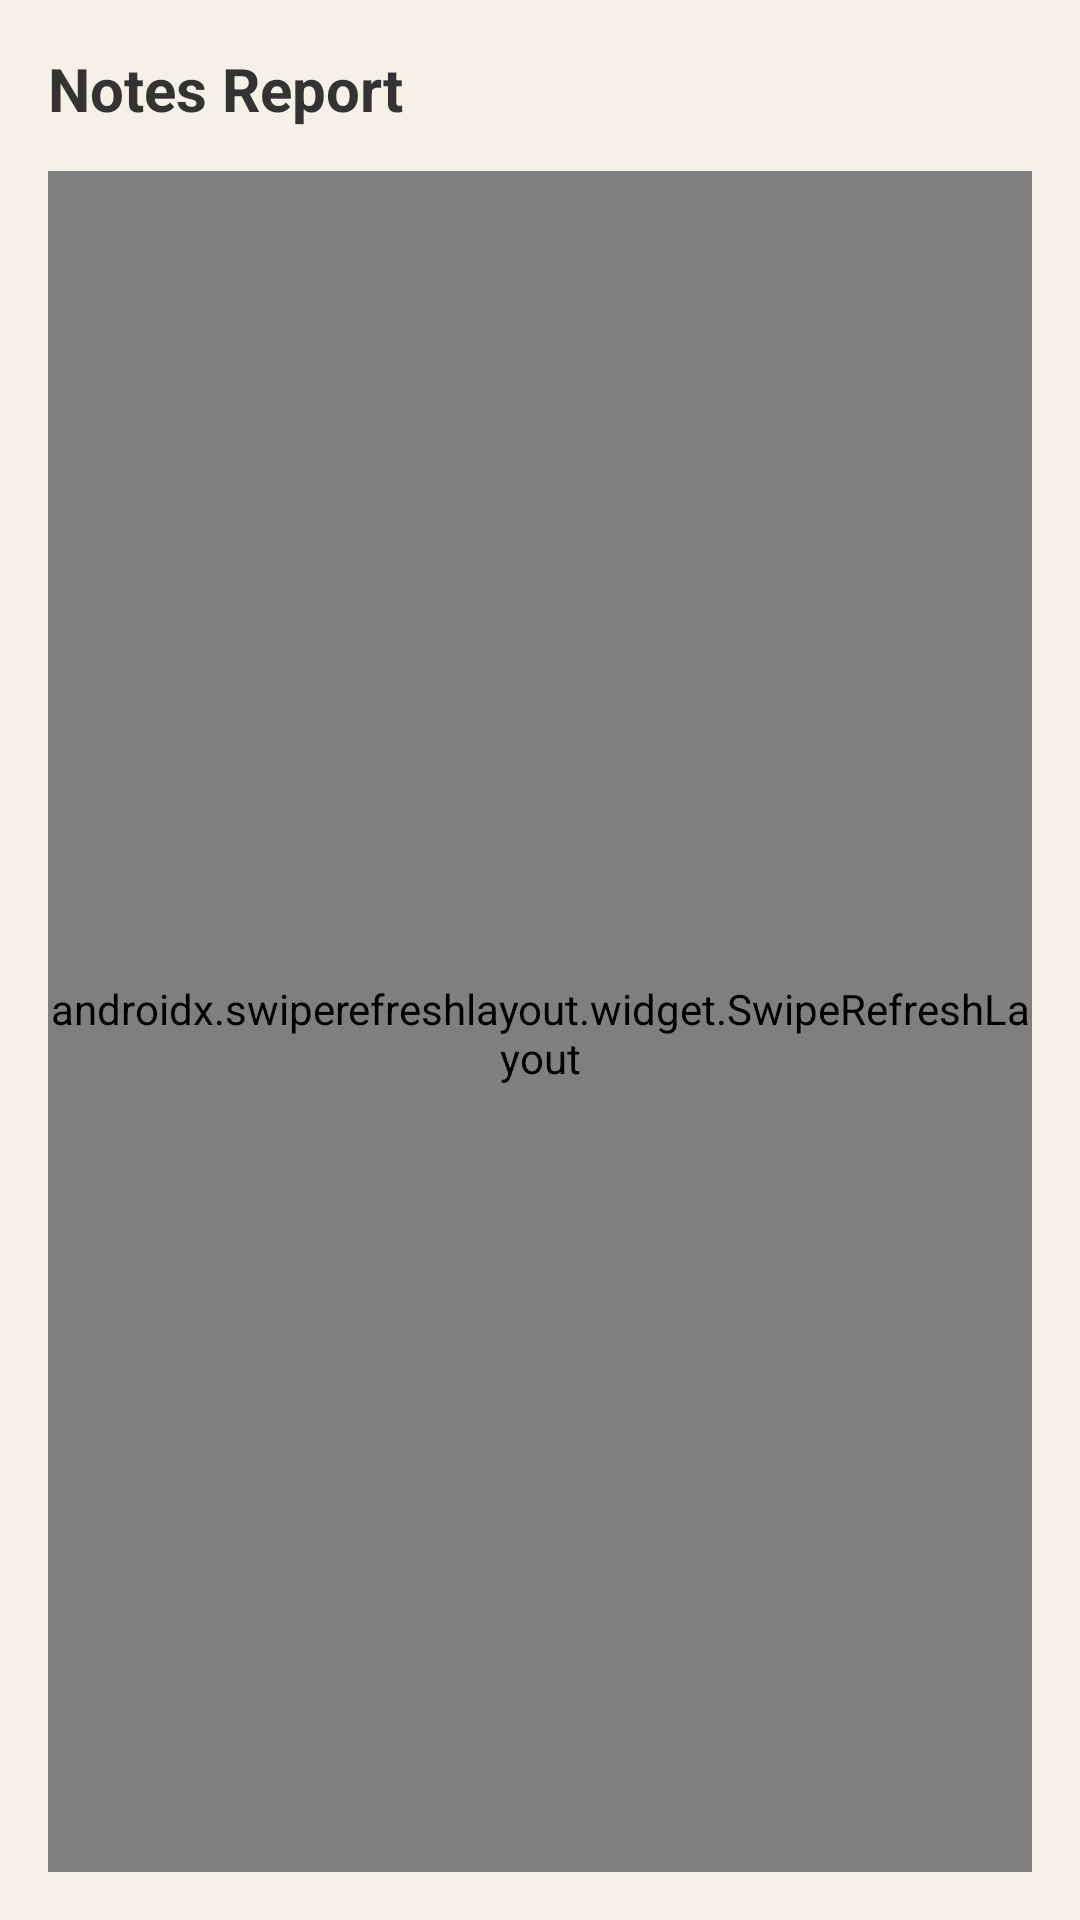

Reconstruct the res/layout file that produces this screen, plus the resources it refers to.
<!-- AndroidManifest.xml: application theme Theme.Notes_app -->
<!-- res/layout/fragment_report.xml -->
<?xml version="1.0" encoding="utf-8"?>
<LinearLayout
    xmlns:android="http://schemas.android.com/apk/res/android"
    xmlns:app="http://schemas.android.com/apk/res-auto"
    xmlns:tools="http://schemas.android.com/tools"
    android:layout_width="match_parent"
    android:layout_height="match_parent"
    android:padding="16dp"
    android:orientation="vertical"
    android:background="@color/soft_beige"
    tools:context=".fragments.ReportFragment">

    <TextView
        android:id="@+id/txtTitle"
        android:layout_width="wrap_content"
        android:layout_height="wrap_content"
        android:text="Notes Report"
        android:textSize="20sp"
        android:textStyle="bold"
        android:textColor="@color/noteText"
        android:layout_marginBottom="14dp"/>

    
    <androidx.swiperefreshlayout.widget.SwipeRefreshLayout
        android:id="@+id/swipeRefreshLayout"
        android:layout_width="match_parent"
        android:layout_height="0dp"
        android:layout_weight="1"
        android:paddingTop="8dp">

        
        <androidx.recyclerview.widget.RecyclerView
            android:id="@+id/rvStickyNotes"
            android:layout_width="match_parent"
            android:layout_height="match_parent"
            android:nestedScrollingEnabled="true"
            android:overScrollMode="never"
            android:paddingBottom="10dp"
            app:layoutManager="androidx.recyclerview.widget.StaggeredGridLayoutManager"
            app:spanCount="2"
            tools:listitem="@layout/item_sticky_note"/>
    </androidx.swiperefreshlayout.widget.SwipeRefreshLayout>

</LinearLayout>
<!-- res/layout/item_sticky_note.xml (included above) -->
<?xml version="1.0" encoding="utf-8"?>
<androidx.cardview.widget.CardView
    xmlns:android="http://schemas.android.com/apk/res/android"
    xmlns:app="http://schemas.android.com/apk/res-auto"
    android:id="@+id/cardStickyNote"
    android:layout_width="170dp"
    android:layout_height="wrap_content"
    android:layout_margin="12dp"
    android:foreground="?android:attr/selectableItemBackground"
    app:cardCornerRadius="10dp"
    app:cardElevation="8dp"
    app:cardUseCompatPadding="true"
    android:rotation="-4"
    android:backgroundTint="@color/noteMint">

    <LinearLayout
        android:layout_width="match_parent"
        android:layout_height="wrap_content"
        android:padding="10dp"
        android:orientation="vertical"
        android:gravity="center_horizontal">

        <ImageView
            android:id="@+id/imgPin"
            android:layout_width="24dp"
            android:layout_height="24dp"
            android:src="@drawable/ic_pin" />

        <TextView
            android:id="@+id/txtNoteCategory"
            android:layout_width="wrap_content"
            android:layout_height="wrap_content"
            android:text="Work"
            android:textSize="14sp"
            android:textStyle="bold"
            android:textColor="@color/noteText"
            android:layout_marginTop="6dp"/>

        <TextView
            android:id="@+id/txtNoteDate"
            android:layout_width="wrap_content"
            android:layout_height="wrap_content"
            android:text="17 Nov 2025"
            android:textSize="12sp"
            android:textColor="@color/noteText"
            android:layout_marginTop="4dp"/>

        <TextView
            android:id="@+id/txtNoteMessage"
            android:layout_width="match_parent"
            android:layout_height="wrap_content"
            android:text="Sample Note"
            android:gravity="center"
            android:textColor="@color/noteText"
            android:textSize="16sp"
            android:padding="6dp"
            android:layout_marginTop="4dp"/>

        <TextView
            android:id="@+id/txtNoteCount"
            android:layout_width="wrap_content"
            android:layout_height="wrap_content"
            android:text="3 Tasks"
            android:textSize="13sp"
            android:textColor="@color/noteText"
            android:layout_marginTop="4dp"/>
    </LinearLayout>
</androidx.cardview.widget.CardView>
<!-- resources referenced by this layout -->
<resources>
  <color name="noteMint">#B5EAEA</color>
  <color name="noteText">#333333</color>
  <color name="soft_beige">#F5F1E8</color>
  <!-- drawable ic_pin (drawable) -->
  <vector xmlns:android="http://schemas.android.com/apk/res/android" android:height="24dp" android:viewportHeight="494.98" android:viewportWidth="494.98" android:width="24dp">
        
      <path android:fillColor="#000000" android:pathData="M2.15,475c-3.4,5.16 -2.72,11.81 1.65,16.18 4.37,4.37 11.02,5.05 16.18,1.65 33.38,-21.97 63.78,-40.49 101.73,-78.43l38.35,-38.35a7.5,7.5 0,0 0,-10.61 -10.61l-38.35,38.35c-36.02,36.02 -66.05,54.58 -90.75,70.84 16.02,-24.35 34.62,-54.53 70.84,-90.75l100.35,-100.35 19.92,19.92 -37.25,37.25a7.5,7.5 0,0 0,10.61 10.61l37.25,-37.25 79.06,79.06c9.89,9.88 26.49,7.51 33.17,-4.78 19.49,-35.85 24.74,-68.28 25.72,-89.17 0.88,-18.98 -6.02,-37.57 -18.97,-51.4l89.81,-95.97c13.7,11.34 34.22,10.68 47.14,-2.24l6.73,-6.73c13.68,-13.68 13.68,-35.93 -0,-49.61l-31.18,-31.18a7.5,7.5 0,0 0,-10.61 0,7.5 7.5,0 0,0 0,10.61l31.18,31.18c7.83,7.83 7.83,20.57 0,28.4l-6.73,6.73c-7.83,7.83 -20.57,7.83 -28.4,0l-82.96,-82.96c-7.81,-7.81 -7.8,-20.59 0,-28.4l6.73,-6.73c7.8,-7.8 20.59,-7.8 28.4,0L418.19,47.89a7.5,7.5 0,0 0,10.61 -10.61l-27.03,-27.03c-13.67,-13.67 -35.94,-13.67 -49.61,-0l-6.73,6.73c-12.9,12.9 -13.59,33.43 -2.24,47.14l-95.97,89.81c-13.83,-12.95 -32.4,-19.84 -51.4,-18.97 -20.89,0.97 -53.32,6.23 -89.17,25.72 -12.28,6.68 -14.65,23.29 -4.77,33.17l79.06,79.06L80.58,373.27c-38.07,38.07 -56.67,68.66 -78.43,101.73zM353.68,74.85 L420.13,141.3 330.47,237.1 257.88,164.51zM112.48,183.24c-2.79,-2.79 -2.13,-7.5 1.33,-9.38 33.35,-18.13 63.38,-23.01 82.71,-23.91 15.52,-0.73 30.76,5.16 41.76,16.17l90.57,90.57a55.53,55.53 0,0 1,16.17 41.76c-0.9,19.32 -5.78,49.36 -23.91,82.71 -1.87,3.44 -6.57,4.14 -9.38,1.33L112.48,183.24z"/>
      
  </vector>
  <style name="Theme.Notes_app" parent="Base.Theme.Notes_app" />
  <style name="Base.Theme.Notes_app" parent="Theme.Material3.DayNight.NoActionBar">
  
          
          <item name="colorPrimary">@color/forest_green</item>
          <item name="colorPrimaryVariant">@color/deep_navy</item>
          <item name="colorSecondary">@color/accent_leaf_green</item>
          <item name="colorSecondaryVariant">@color/accent_earth_brown</item>
  
          
          <item name="android:windowBackground">@color/soft_beige</item>
          <item name="android:textColorPrimary">@color/black</item>
          <item name="android:textColorSecondary">@color/slate_gray</item>
  
          
          <item name="colorSurface">@color/white</item>
          <item name="colorSurfaceVariant">@color/soft_gray</item>
  
          
          <item name="android:statusBarColor">@color/deep_navy</item>
          <item name="android:navigationBarColor">@color/soft_gray</item>
  
          
          <item name="colorError">@color/deep_brown</item>
          <item name="colorOnPrimary">@color/white</item>
          <item name="colorOnSecondary">@color/white</item>
          <item name="colorOnSurface">@color/black</item>
          <item name="colorOnError">@color/white</item>
  
      </style>
  <color name="forest_green">#234F2B</color>
  <color name="deep_navy">#0B1E3F</color>
  <color name="accent_leaf_green">#9FBC88</color>
  <color name="accent_earth_brown">#A58F74</color>
  <color name="black">#FF000000</color>
  <color name="slate_gray">#2F4F4F</color>
  <color name="white">#FFFFFFFF</color>
  <color name="soft_gray">#ECECEC</color>
  <color name="deep_brown">#4B3621</color>
</resources>
